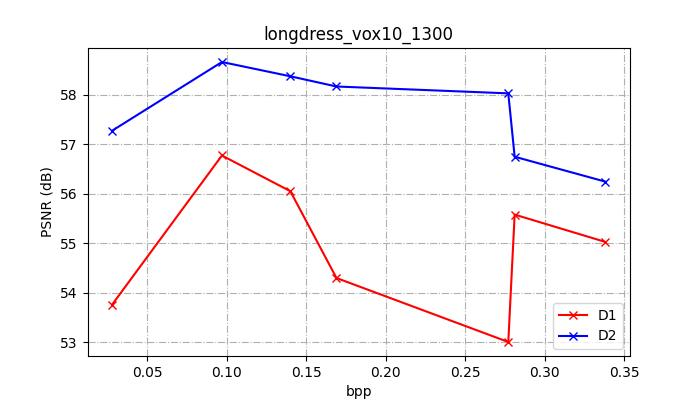

The file beside this chart, header and first rows:
mse1      (p2point), mse1,PSNR (p2point), mse1      (p2plane), mse1,PSNR (p2plane), h.       1(p2point), h.,PSNR  1(p2point), mse2      (p2point), mse2,PSNR (p2point), mse2      (p2plane), mse2,PSNR (p2plane), h.       2(p2point), h.,PSNR  2(p2point), mseF      (p2point), mseF,PSNR (p2point), mseF      (p2plane), mseF,PSNR (p2plane), h.        (p2point), h.,PSNR   (p2point), checkpoint, num_points(input), num_points(output), resolution, bits, bpp
13.21, 53.76, 1.938, 62.09, 625.0, 37.01, 6.465, 56.86, 5.887, 57.27, 83.0, 45.78, 13.21, 53.76, 5.887, 57.27, 625.0, 37.01, r1_0.025bpp.pth, 857966, 857966, 1024, 24272, 0.028
6.607, 56.77, 2.27, 61.41, 400.0, 38.95, 4.739, 58.21, 4.278, 58.66, 89.0, 45.47, 6.607, 56.77, 4.278, 58.66, 400.0, 38.95, r2_0.05bpp.pth, 857966, 857966, 1024, 84112, 0.097
7.801, 56.05, 2.505, 60.98, 509.0, 37.9, 5.061, 57.93, 4.572, 58.37, 76.0, 46.16, 7.801, 56.05, 4.572, 58.37, 509.0, 37.9, r3_0.10bpp.pth, 857966, 857966, 1024, 121128, 0.14
11.68, 54.3, 2.977, 60.23, 558.0, 37.5, 5.307, 57.72, 4.794, 58.16, 81.0, 45.88, 11.68, 54.3, 4.794, 58.16, 558.0, 37.5, r4_0.15bpp.pth, 857966, 857966, 1024, 145864, 0.169
15.72, 53, 2.538, 60.92, 594.0, 37.23, 5.47, 57.59, 4.949, 58.02, 89.0, 45.47, 15.72, 53, 4.949, 58.02, 594.0, 37.23, r5_0.25bpp.pth, 857966, 857966, 1024, 238272, 0.277
8.697, 55.58, 2.134, 61.68, 426.0, 38.67, 7.235, 56.37, 6.645, 56.74, 106.0, 44.72, 8.697, 55.58, 6.645, 56.74, 426.0, 38.67, r6_0.3bpp.pth, 857966, 857966, 1024, 242136, 0.281
9.874, 55.02, 2.51, 60.97, 465.0, 38.29, 8.095, 55.89, 7.461, 56.24, 99.0, 45.01, 9.874, 55.02, 7.461, 56.24, 465.0, 38.29, r7_0.4bpp.pth, 857966, 857966, 1024, 290728, 0.338
